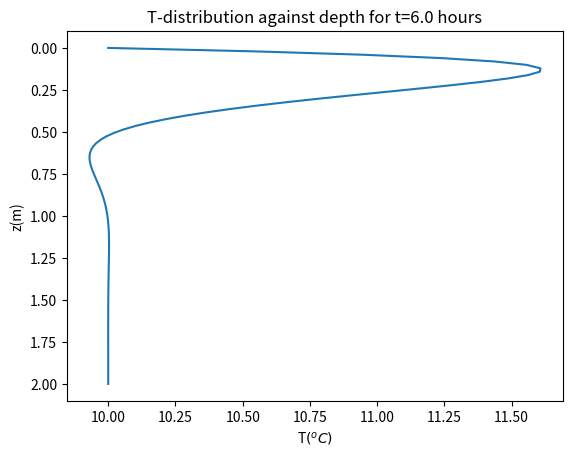
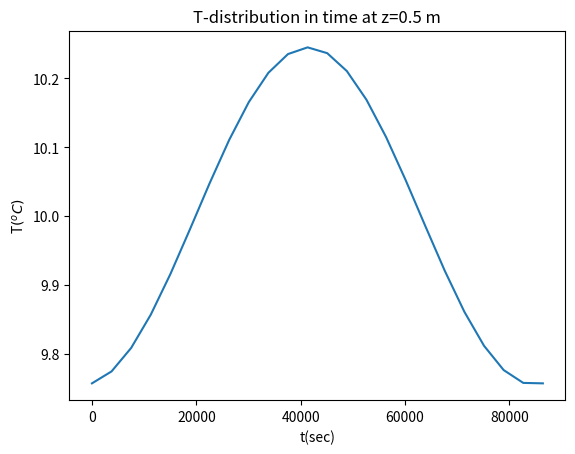

Generate these figures, in order, with matplotlib:
# heatpen_osc
# Calculating daily or yearly heat penetration into the ground
# 
# Earth Structure and Dynamics 2021, week 1, question 4
# [redacted]

import numpy as np
import matplotlib.pyplot as plt

# Initialisation of the parameters:
T0     = 10            # Average surface temperature
dT     = 5             # Temperature fluctuation
kappa  = 1e-6          # Thermal diffusivity
tau    = 24*60*60      # period of oscillation (1 day)
zmax   = 2             # Max depth to calculate/plot
nz     = 100           # number of depth for plotting
tmax   = 24*60*60      # Max depth to calculate/plot 
nt     = 24            # number of timesteps for plotting
tplot  = 6*60*60       # time of snapshot for plotting (in sec)
zplot  = 0.5           # depth for plot (in m)

omega  = 2*np.pi/tau
z      = np.linspace(0,zmax,nz)       # create depth array
t      = np.linspace(0,tmax,nt)       # create depth array

# plot of T against z for one specific time step:
zphase = z*np.sqrt(omega/(2*kappa))   # pre-calc z phase delay
Tz     = T0 + dT*np.exp(-zphase)*np.cos(omega*tplot-zphase) 

# plot of T against time for one specific depth:
zphase = zplot*np.sqrt(omega/(2*kappa))   # pre-calc z phase delay
Tt     = T0 + dT*np.exp(-zphase)*np.cos(omega*t-zphase) 

# Plot z-solution:
plt.clf()
plt.figure(1)
plt.plot (Tz,z,'-')
plt.xlabel('T$(^oC)$')
plt.ylabel('z(m)')
plt.title('T-distribution against depth for t=%1.1f hours' %(tplot/60/60))
ax=plt.gca()
ax.set_ylim(ax.get_ylim()[::-1])
plt.show()

# Plot t-solution:
plt.figure(2)
plt.plot (t,Tt,'-')
plt.xlabel('t(sec)')
plt.ylabel('T$(^oC)$')
plt.title('T-distribution in time at z=%1.1f m' %zplot)
plt.show()